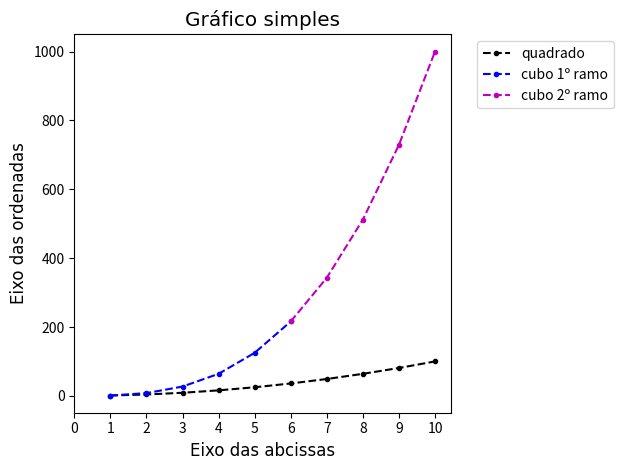

Python code for this plot:
# MATPLOTLIB (PLT) = Gráfico básico
import matplotlib.pyplot as plt
import numpy as np
import pandas as pd

# GRÁFICO BÁSICO
x = np.arange(1, 11, 1)
y = x ** 2

# redimensionando gráfico
#plt.figure(figsize=(3, 2), dpi=150)  # se for pra imprimir, dpi >= 300 ou fica pixelado

# primeira linha
'''plt.plot(x, y,
         label='2x',
         color='black',
         linewidth=2,
         marker='.',
         linestyle='dashed',  # ou escreve '--' ou '..' 'dotted' etc
         markersize='10',
         markerfacecolor='red',
         markeredgecolor='black')'''
plt.plot(x, y, 'k.--', label='quadrado') # [color][marker][line] (mais rápido)


# segunda linha
x2 = np.arange(1, 11, 1)
# plt.plot(x2, x2 ** 3, 'r.--', label='cubo')
# quebrando a segunda linha em duas partes
plt.plot(x2[:6], x2[:6]**3, 'b.--', label='cubo 1º ramo')
plt.plot(x2[5:], x2[5:]**3, 'm.--', label='cubo 2º ramo')


plt.title('Gráfico simples', fontdict={'fontname': 'Cambria',
                                    'fontsize': 'x-large'})

plt.xlabel('Eixo das abcissas', fontdict={'fontname': 'Cambria',
                                             'fontsize': 'large'})

plt.ylabel('Eixo das ordenadas', fontdict={'fontname': 'Cambria',
                                                         'fontsize': 'large'})

plt.xticks([0, 1, 2, 3, 4, 5, 6, 7, 8, 9, 10])
# plt.yticks([0, 25, 50, 75, 100])

plt.legend()  # pra mostrar as legendas
plt.legend(bbox_to_anchor=(1.05, 1.0), loc='upper left')
plt.tight_layout()


# plt.savefig('pornografico.png', dpi=100)

plt.show()